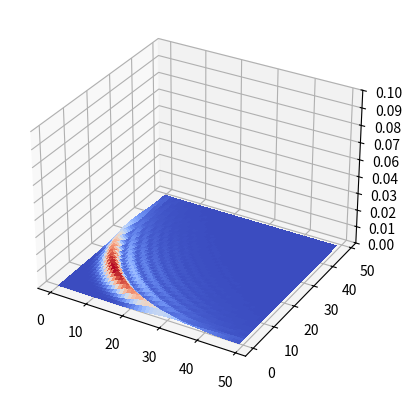

The script that saved this image:
import math

import matplotlib.pyplot as plt
import numpy as np
from matplotlib import cm
from matplotlib.ticker import LinearLocator
from mpl_toolkits.mplot3d import Axes3D
from scipy.linalg import block_diag
from scipy.special import genlaguerre


#Implementation of the paper photon statistics for two mode squeezed states
def probability(n1, n2, a1, a2, r):
    p = min(n1,n2)
    q = max(n1,n2)
    tanhr = np.tanh(r)
    coshr = np.cosh(r)
    u1 = a1 + np.conj(a2)*tanhr
    u2 = a2 + np.conj(a1)*tanhr
    u = (u1*u2)/tanhr
    L = genlaguerre(p,q-p)(u)

    # Amplitude C(n1,n2)
    t = -1*tanhr
    pf = math.factorial(p)
    qf = math.factorial(q)
    earg = -1*(np.conj(a1)*u1 + np.conj(a2)*u2)/2
    exp = math.exp(earg)
    c = (np.power(t,p)/coshr) * np.power((pf/qf),0.5) * np.power(u1,n1-p) * np.power(u2,n2-p)* L * exp

    #Probability Distribution P(n,n)
    if n1 == n2:
        n = n1
        absL = np.power(abs(L),2)
        earg2 = -1*(np.power(abs(a1),2) + np.power(abs(a2),2) + tanhr*(a1*a2 + np.conj(a1)*np.conj(a2)))
        prob = (np.power(tanhr,2*n)/(coshr*coshr)) * absL * math.exp(earg2)
    #Probability Distribution P(n1,n2)
    else:
        prob = np.power(abs(c),2)
    return prob

#two mode squeezed state sample configuration.
diagonal = False
a1 = 3
a2 = 3
r = 1.5

if diagonal:
    # Two Dimensional n1 = n2 plot
    x = [i for i in range(50)]
    prob = []
    for n in range(50):
        n1 = n
        n2 = n
        prob.append(probability(n1, n2, a1, a2, r))
    fig = plt.figure()
    ax = plt.axes()
    ax.plot(x, prob)
    plt.show()

else:
    # Three Dimensional plot for different values of n1, n2
    n1 = np.arange(0, 50, 1)
    n2 = np.arange(0, 50, 1)
    x, y = np.meshgrid(n1, n2)
    prob = np.array([probability(n1,n2,a1,a2,r) for n1,n2 in zip(np.ravel(x), np.ravel(y))])
    z = prob.reshape(x.shape)
    print(z)
    fig, ax = plt.subplots(subplot_kw={"projection": "3d"})
    surf = ax.plot_surface(x, y, z, cmap=cm.coolwarm, linewidth=0, antialiased=False)
    ax.set_zlim(0, 0.1)
    ax.zaxis.set_major_locator(LinearLocator(10))
    # A StrMethodFormatter is used automatically
    ax.zaxis.set_major_formatter('{x:.02f}')
    plt.show()



    






